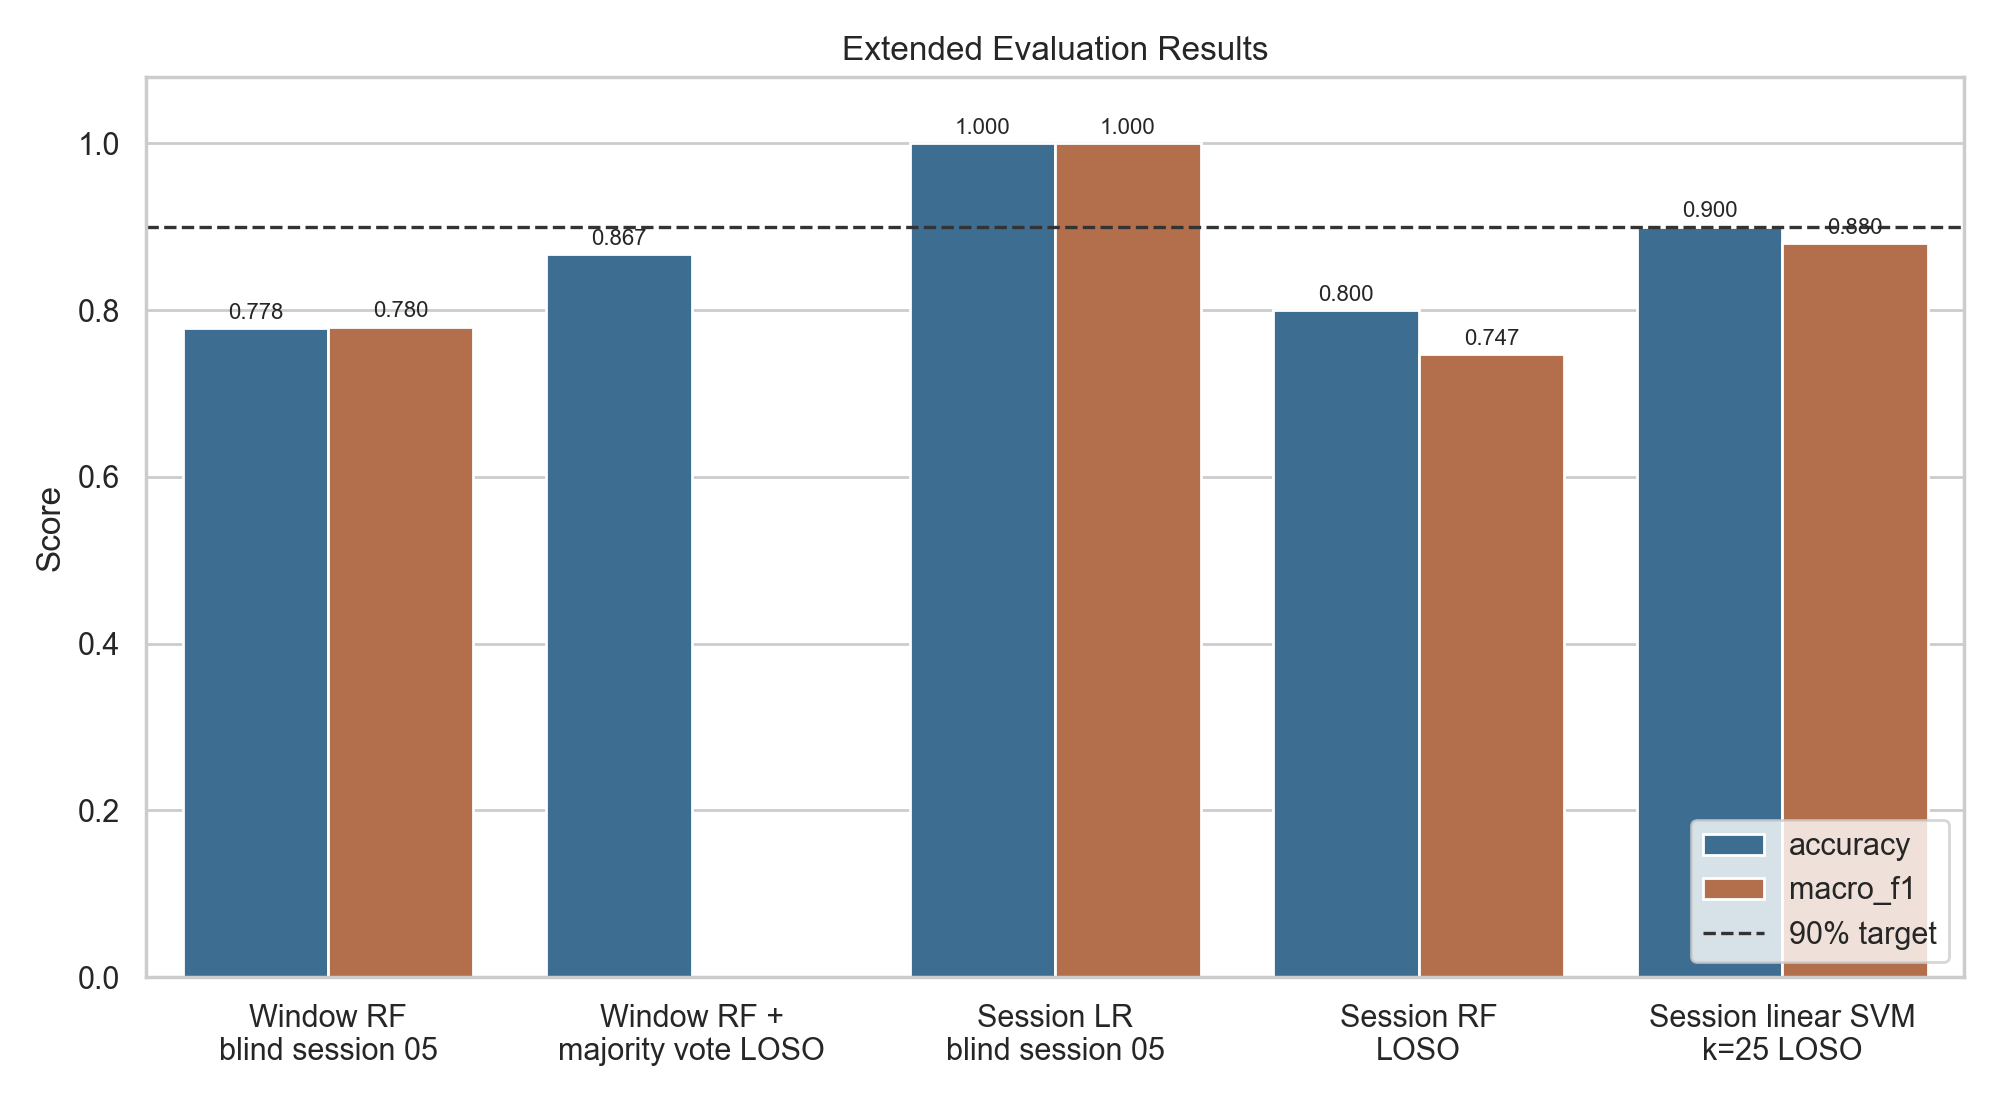

Values plotted in this chart, from the file beside it:
configuration, accuracy, macro_f1
Window RF?blind session 05, 0.778, 0.78
Window RF +?majority vote LOSO, 0.867, 
Session LR?blind session 05, 1.0, 1.0
Session RF?LOSO, 0.8, 0.747
Session linear SVM?k=25 LOSO, 0.9, 0.88
